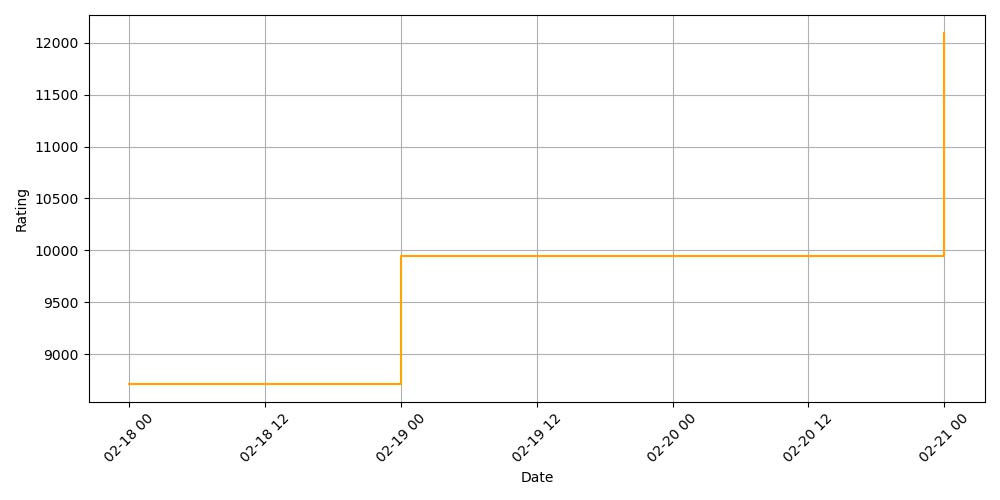

Source data for this figure (header and first rows):
date, rating
2025-02-18, 8715
2025-02-19, 8715
2025-02-19, 9944
2025-02-21, 9944
2025-02-21, 12096
